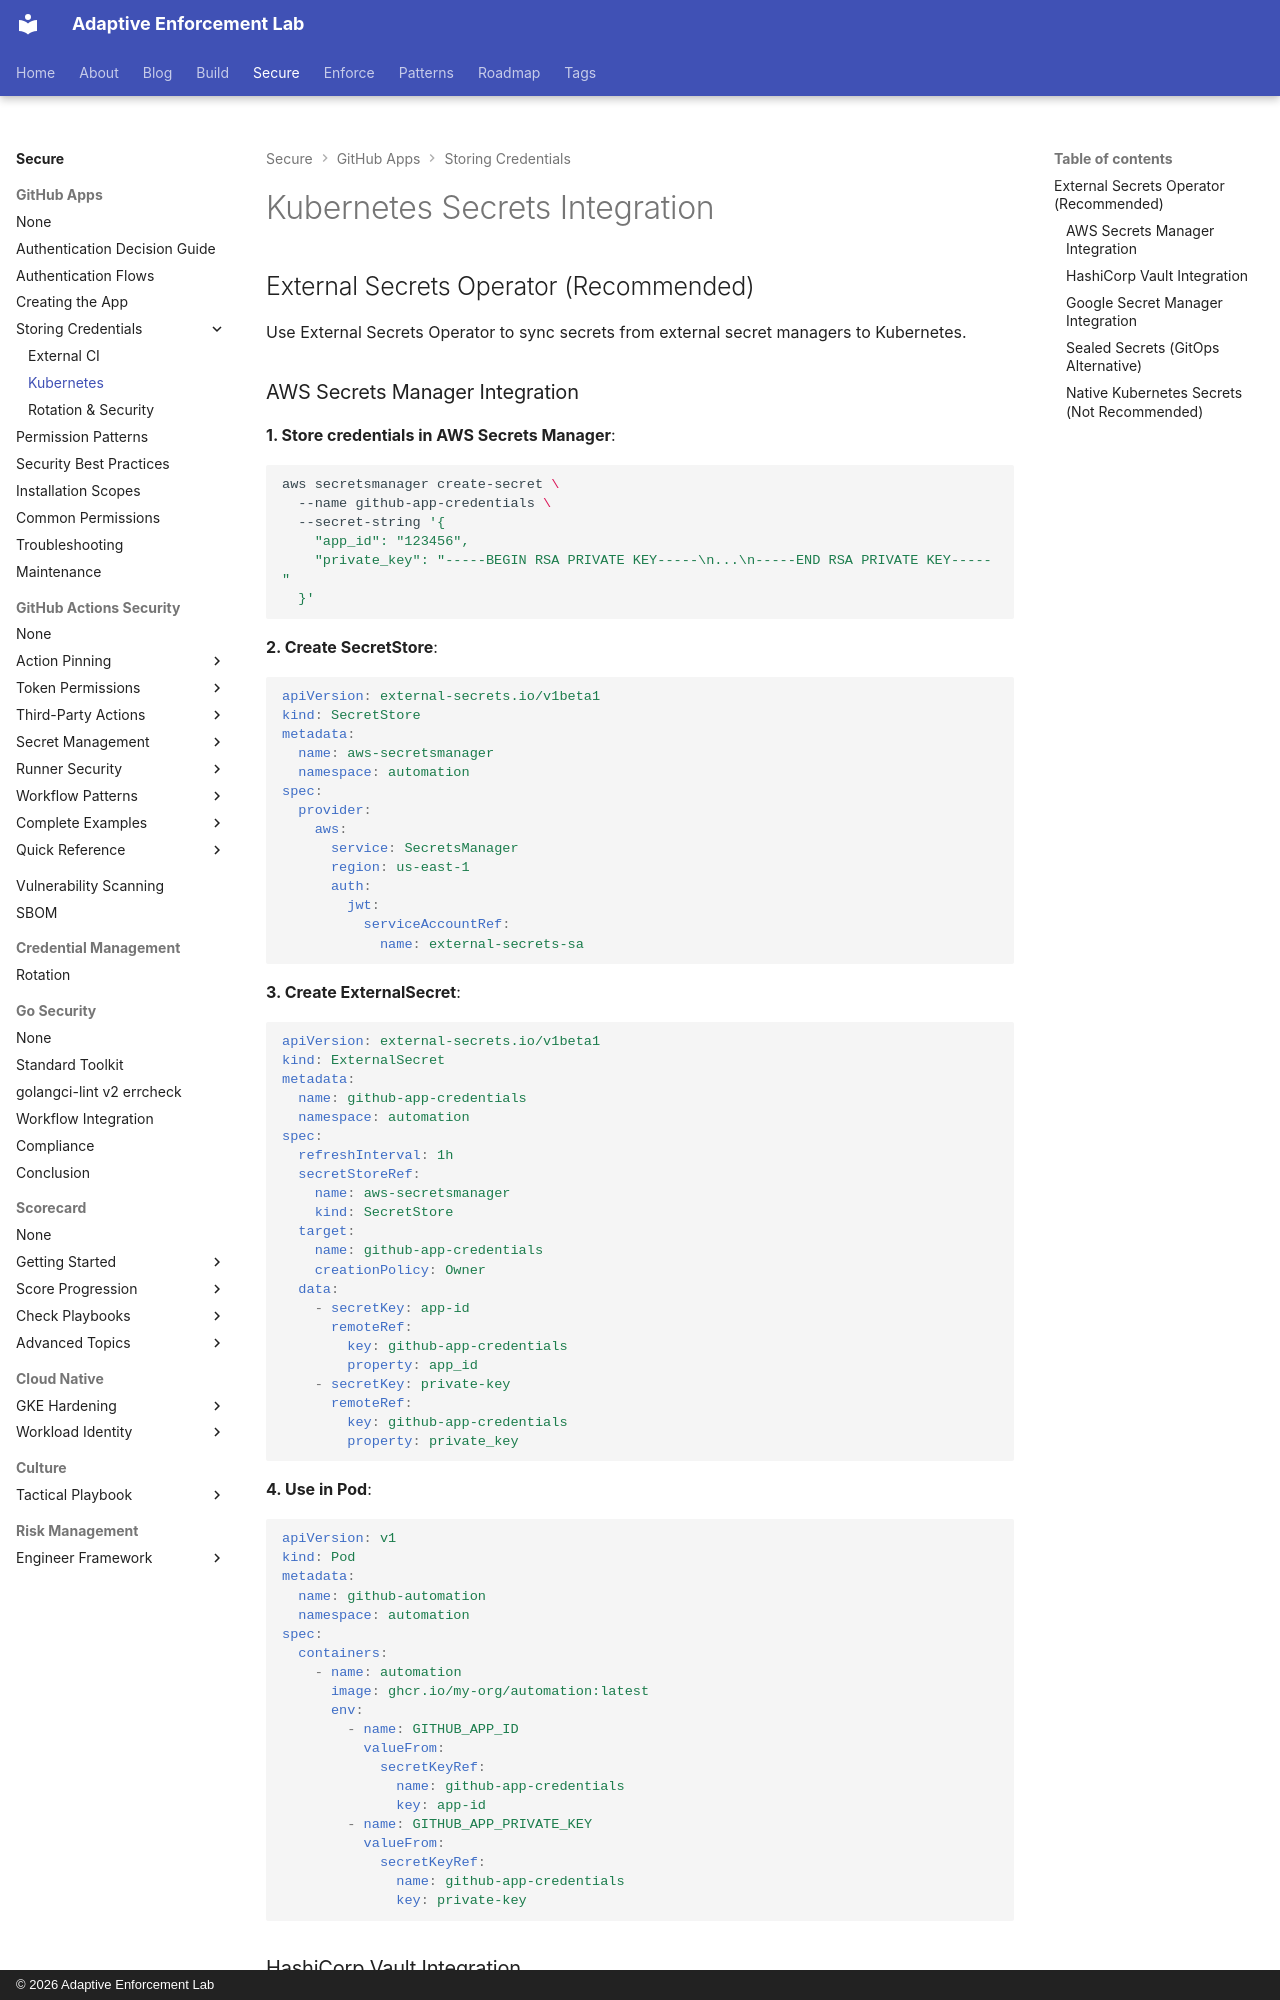

repository: adaptive-enforcement-lab/adaptive-enforcement-lab-com · page: secure/github-apps/storing-credentials/kubernetes/index.html · generator: mkdocs · copyright: © 2026 Adaptive Enforcement Lab

---
title: Kubernetes Secrets Integration
description: >-
  Integrate GitHub App credentials with Kubernetes using External Secrets Operator, Sealed Secrets, and native Kubernetes secrets.
provenance: human
---

# Kubernetes Secrets Integration

## External Secrets Operator (Recommended)

Use External Secrets Operator to sync secrets from external secret managers to Kubernetes.

### AWS Secrets Manager Integration

**1. Store credentials in AWS Secrets Manager**:

```bash
aws secretsmanager create-secret \
  --name github-app-credentials \
  --secret-string '{
    "app_id": "123456",
    "private_key": "-----BEGIN RSA PRIVATE KEY-----\n...\n-----END RSA PRIVATE KEY-----"
  }'
```

**2. Create SecretStore**:

```yaml
apiVersion: external-secrets.io/v1beta1
kind: SecretStore
metadata:
  name: aws-secretsmanager
  namespace: automation
spec:
  provider:
    aws:
      service: SecretsManager
      region: us-east-1
      auth:
        jwt:
          serviceAccountRef:
            name: external-secrets-sa
```

**3. Create ExternalSecret**:

```yaml
apiVersion: external-secrets.io/v1beta1
kind: ExternalSecret
metadata:
  name: github-app-credentials
  namespace: automation
spec:
  refreshInterval: 1h
  secretStoreRef:
    name: aws-secretsmanager
    kind: SecretStore
  target:
    name: github-app-credentials
    creationPolicy: Owner
  data:
    - secretKey: app-id
      remoteRef:
        key: github-app-credentials
        property: app_id
    - secretKey: private-key
      remoteRef:
        key: github-app-credentials
        property: private_key
```

**4. Use in Pod**:

```yaml
apiVersion: v1
kind: Pod
metadata:
  name: github-automation
  namespace: automation
spec:
  containers:
    - name: automation
      image: ghcr.io/my-org/automation:latest
      env:
        - name: GITHUB_APP_ID
          valueFrom:
            secretKeyRef:
              name: github-app-credentials
              key: app-id
        - name: GITHUB_APP_PRIVATE_KEY
          valueFrom:
            secretKeyRef:
              name: github-app-credentials
              key: private-key
```
